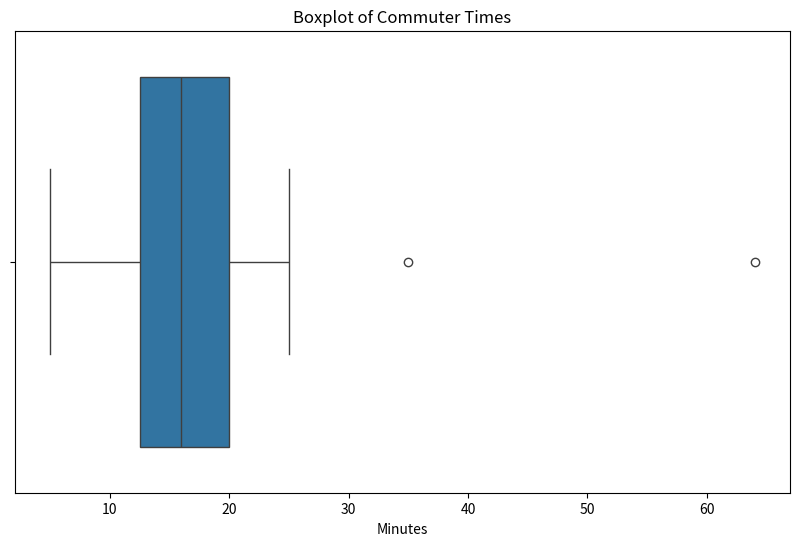

Write Python code to recreate this figure.
import matplotlib.pyplot as plt
import seaborn as sns

commuter_times = [16, 8, 35, 17, 13, 15, 15, 5, 16, 25, 20, 20, 12, 10, 64]

# create a boxplot to show the outliers

plt.figure(figsize=(10,6))
sns.boxplot(data=commuter_times, orient = 'h')
plt.title("Boxplot of Commuter Times")
plt.xlabel('Minutes')
plt.show()
